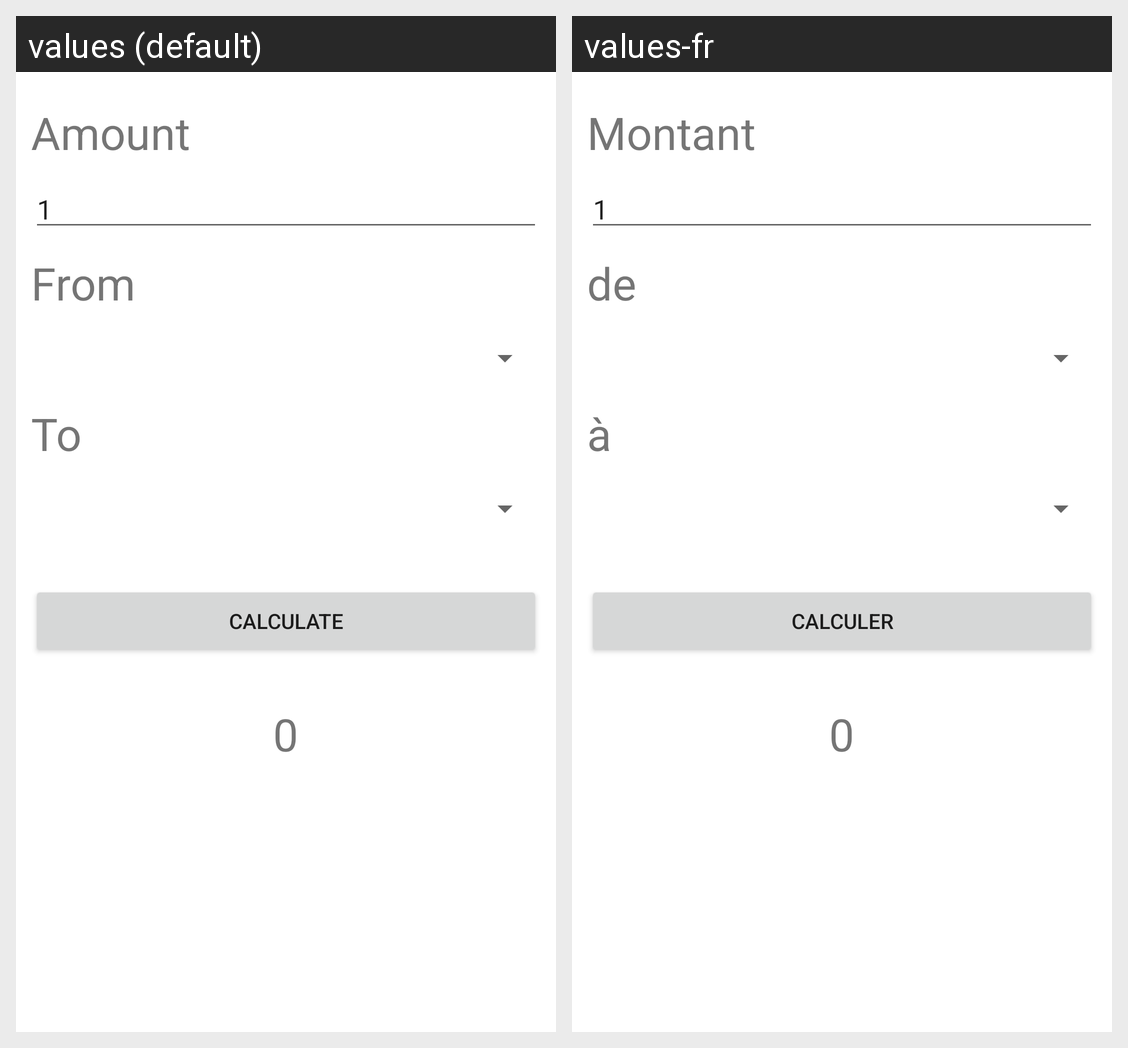

Translations of the strings shown on this Android screen, per locale in the grid:
Android screen res/layout/activity_main_xchange.xml rendered under 2 locales, left to right: values (default), values-fr. Device: Nexus 5 (rendered at 1080×1920; each locale shown at half size, 540×960, under a caption strip naming it); theme Theme.Spinnercurrency_0.
Strings drawn on this screen, with the default value and each locale's value (text and hints the layout hard-codes, and strings that could not be matched under every locale, appear in the picture but are not listed):

amount
  values: Amount
  values-fr: Montant

from
  values: From
  values-fr: de

to
  values: To
  values-fr: à

calculate
  values: Calculate
  values-fr: Calculer
